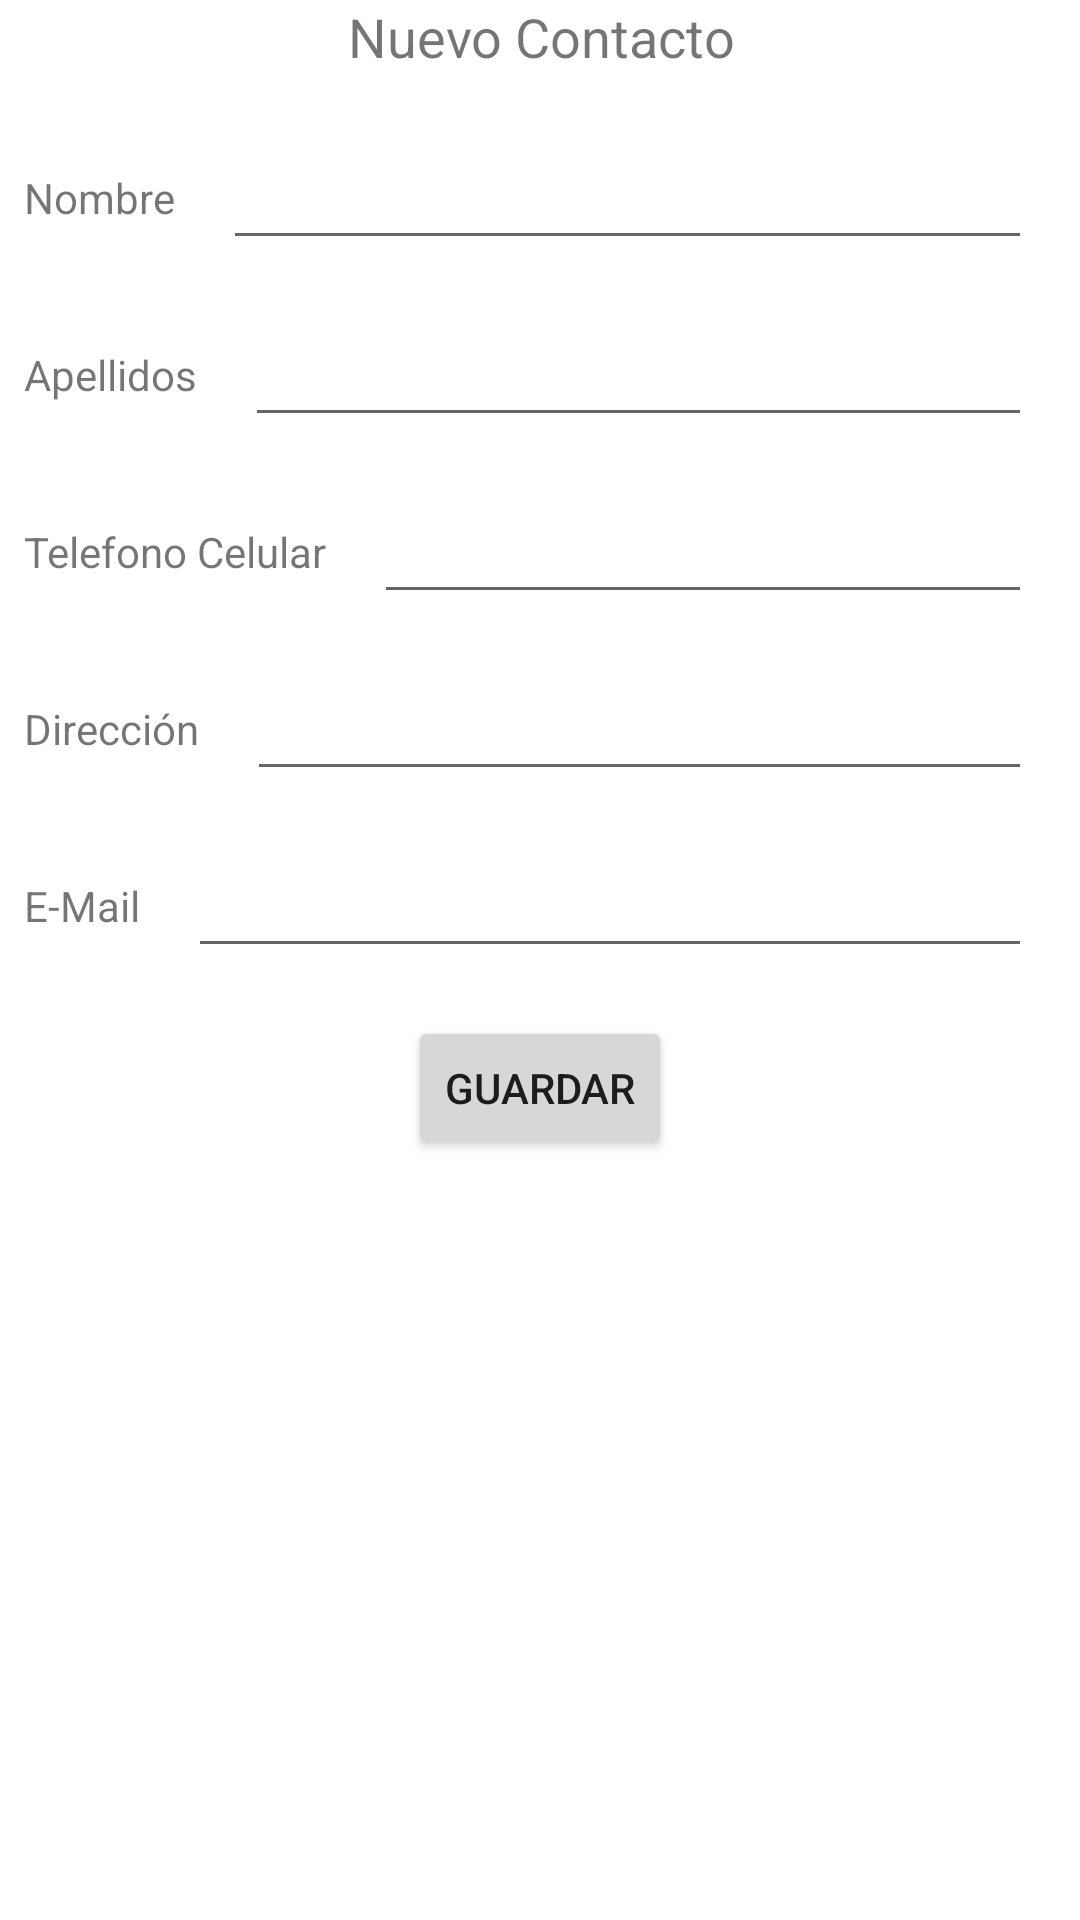

Produce the Android XML layout that renders to this screen, including the resource entries it uses.
<!-- AndroidManifest.xml: application theme Theme.AgendaCine -->
<!-- res/layout/fragment_add_contact.xml -->
<?xml version="1.0" encoding="utf-8"?>
<androidx.constraintlayout.widget.ConstraintLayout xmlns:android="http://schemas.android.com/apk/res/android"
    xmlns:app="http://schemas.android.com/apk/res-auto"
    xmlns:tools="http://schemas.android.com/tools"
    android:id="@+id/constraint"
    android:layout_width="match_parent"
    android:layout_height="match_parent"
    tools:context=".ui.agenda.AddContactFragment">

    <TextView
        android:id="@+id/textView3"
        android:layout_width="411dp"
        android:layout_height="wrap_content"
        android:gravity="center"
        android:text="Nuevo Contacto"
        android:textSize="18sp"
        app:layout_constraintEnd_toEndOf="parent"
        app:layout_constraintStart_toStartOf="parent"
        app:layout_constraintTop_toTopOf="parent" />

    <TextView
        android:id="@+id/tv_name"
        android:layout_width="wrap_content"
        android:layout_height="wrap_content"
        android:layout_marginStart="8dp"
        android:layout_marginTop="32dp"
        android:text="Nombre"
        app:layout_constraintStart_toStartOf="parent"
        app:layout_constraintTop_toBottomOf="@+id/textView3" />

    <EditText
        android:id="@+id/et_name"
        android:layout_width="0dp"
        android:layout_height="wrap_content"
        android:layout_marginStart="16dp"
        android:layout_marginEnd="16dp"
        android:ems="10"
        android:digits="abcdefghijklmnopqrstuvwxyz ABCDEFGHIJKLMNOPQRSTUVWXYZ"
        app:layout_constraintBottom_toBottomOf="@+id/tv_name"
        app:layout_constraintEnd_toEndOf="parent"
        app:layout_constraintStart_toEndOf="@+id/tv_name"
        app:layout_constraintTop_toTopOf="@+id/tv_name" />

    <TextView
        android:id="@+id/tv_lastName"
        android:layout_width="wrap_content"
        android:layout_height="wrap_content"
        android:layout_marginStart="8dp"
        android:layout_marginTop="40dp"
        android:text="Apellidos"
        app:layout_constraintStart_toStartOf="parent"
        app:layout_constraintTop_toBottomOf="@+id/tv_name" />

    <EditText
        android:id="@+id/et_lastName"
        android:layout_width="0dp"
        android:layout_height="wrap_content"
        android:layout_marginStart="16dp"
        android:layout_marginEnd="16dp"
        android:digits="abcdefghijklmnopqrstuvwxyz ABCDEFGHIJKLMNOPQRSTUVWXYZ"
        android:ems="10"
        app:layout_constraintBottom_toBottomOf="@+id/tv_lastName"
        app:layout_constraintEnd_toEndOf="parent"
        app:layout_constraintStart_toEndOf="@+id/tv_lastName"
        app:layout_constraintTop_toTopOf="@+id/tv_lastName" />

    <TextView
        android:id="@+id/tv_celphone"
        android:layout_width="wrap_content"
        android:layout_height="wrap_content"
        android:layout_marginStart="8dp"
        android:layout_marginTop="40dp"
        android:text="Telefono Celular"
        app:layout_constraintStart_toStartOf="parent"
        app:layout_constraintTop_toBottomOf="@+id/tv_lastName" />

    <EditText
        android:id="@+id/et_celphone"
        android:layout_width="0dp"
        android:layout_height="wrap_content"
        android:layout_marginStart="16dp"
        android:layout_marginEnd="16dp"
        android:ems="10"
        android:maxLength="10"
        android:inputType="phone"
        app:layout_constraintBottom_toBottomOf="@+id/tv_celphone"
        app:layout_constraintEnd_toEndOf="parent"
        app:layout_constraintStart_toEndOf="@+id/tv_celphone"
        app:layout_constraintTop_toTopOf="@+id/tv_celphone" />

    <TextView
        android:id="@+id/tv_address"
        android:layout_width="0dp"
        android:layout_height="wrap_content"
        android:layout_marginStart="8dp"
        android:layout_marginTop="40dp"
        android:text="Dirección"
        app:layout_constraintStart_toStartOf="parent"
        app:layout_constraintTop_toBottomOf="@+id/tv_celphone" />

    <EditText
        android:id="@+id/et_address"
        android:layout_width="0dp"
        android:layout_height="wrap_content"
        android:layout_marginStart="16dp"
        android:layout_marginEnd="16dp"
        android:digits="abcdefghijklmnopqrstuvwxyz ABCDEFGHIJKLMNOPQRSTUVWXYZ.0123456789#"
        android:ems="10"
        app:layout_constraintBottom_toBottomOf="@+id/tv_address"
        app:layout_constraintEnd_toEndOf="parent"
        app:layout_constraintStart_toEndOf="@+id/tv_address"
        app:layout_constraintTop_toTopOf="@+id/tv_address" />

    <TextView
        android:id="@+id/tv_mail"
        android:layout_width="wrap_content"
        android:layout_height="wrap_content"
        android:layout_marginStart="8dp"
        android:layout_marginTop="40dp"
        android:text="E-Mail"
        app:layout_constraintStart_toStartOf="parent"
        app:layout_constraintTop_toBottomOf="@+id/tv_address" />

    <EditText
        android:id="@+id/et_mail"
        android:layout_width="0dp"
        android:layout_height="wrap_content"
        android:layout_marginStart="16dp"
        android:layout_marginEnd="16dp"
        android:inputType="textEmailAddress"
        android:digits="abcdefghijklmnopqrstuvwxyz ABCDEFGHIJKLMNOPQRSTUVWXYZ.@0123456789"
        android:ems="10"
        app:layout_constraintBottom_toBottomOf="@+id/tv_mail"
        app:layout_constraintEnd_toEndOf="parent"
        app:layout_constraintStart_toEndOf="@+id/tv_mail"
        app:layout_constraintTop_toTopOf="@+id/tv_mail" />

    <Button
        android:id="@+id/btn_process"
        android:layout_width="wrap_content"
        android:layout_height="wrap_content"
        android:layout_marginStart="8dp"
        android:layout_marginTop="16dp"
        android:layout_marginEnd="8dp"
        android:text="Guardar"
        app:layout_constraintEnd_toEndOf="parent"
        app:layout_constraintStart_toStartOf="parent"
        app:layout_constraintTop_toBottomOf="@+id/et_mail" />

</androidx.constraintlayout.widget.ConstraintLayout>
<!-- resources referenced by this layout -->
<resources>
  <style name="Theme.AgendaCine" parent="Theme.MaterialComponents.DayNight.DarkActionBar">
          
          <item name="colorPrimary">@color/purple_500</item>
          <item name="colorPrimaryVariant">@color/purple_700</item>
          <item name="colorOnPrimary">@color/white</item>
          
          <item name="colorSecondary">@color/teal_200</item>
          <item name="colorSecondaryVariant">@color/teal_700</item>
          <item name="colorOnSecondary">@color/black</item>
          
          <item name="android:statusBarColor" tools:targetApi="l">?attr/colorPrimaryVariant</item>
          
      </style>
  <!-- not gathered from this repository: default colours our renderer supplied (Android Studio template values) -->
  <color name="purple_500">#FF6200EE</color>
  <color name="purple_700">#FF3700B3</color>
  <color name="teal_200">#FF03DAC5</color>
  <color name="teal_700">#FF018786</color>
  <color name="black">#FF000000</color>
  <color name="white">#FFFFFFFF</color>
</resources>
